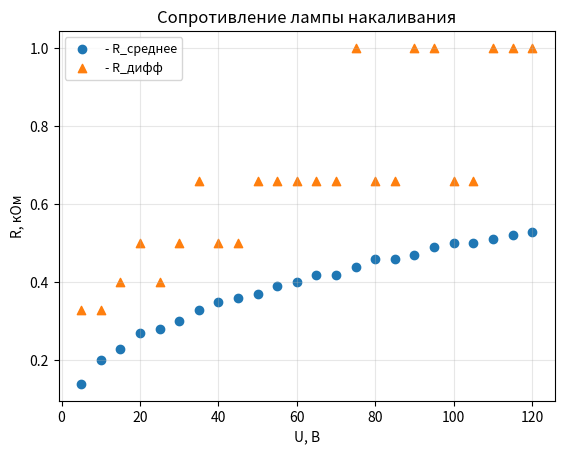

The script that saved this image:
import numpy as np
import matplotlib.pyplot as plt

x_vals = np.array([5, 10,
15, 20,
25, 30,
35, 40,
45, 50,
55, 60,
65, 70,
75, 80,
85, 90,
95, 100,
105, 110,
115, 120,
])
# r srednee
y_vals_vpered = np.array([0.14, 0.2,
0.23, 0.27,
0.28, 0.30,
0.33, 0.35,
0.36, 0.37,
0.39, 0.40,
0.42, 0.42,
0.44, 0.46,
0.46, 0.47,
0.49, 0.50,
0.50, 0.51,
0.52, 0.53,
])
# r diff
y_vals_nazad = np.array([0.33, 0.33,
0.40, 0.50,
0.40, 0.50,
0.66, 0.50,
0.50, 0.66,
0.66, 0.66,
0.66, 0.66,
1.00, 0.66,
0.66, 1.00,
1.00, 0.66,
0.66, 1.00,
1.00, 1.00,
])

fig, ax = plt.subplots()

ax.scatter(x_vals,
            y_vals_vpered,
            marker = 'o',
            label = "- R_среднее")

ax.scatter(x_vals,
            y_vals_nazad,
            marker = '^',
            label = "- R_дифф")

ax.set_xlabel('U, В')
ax.set_ylabel('R, кОм')
ax.set_title('Сопротивление лампы накаливания')


ax.grid(
    True,
    alpha=0.3
)

ax.legend(
    loc="best",
    fontsize=9
)
plt.show()
